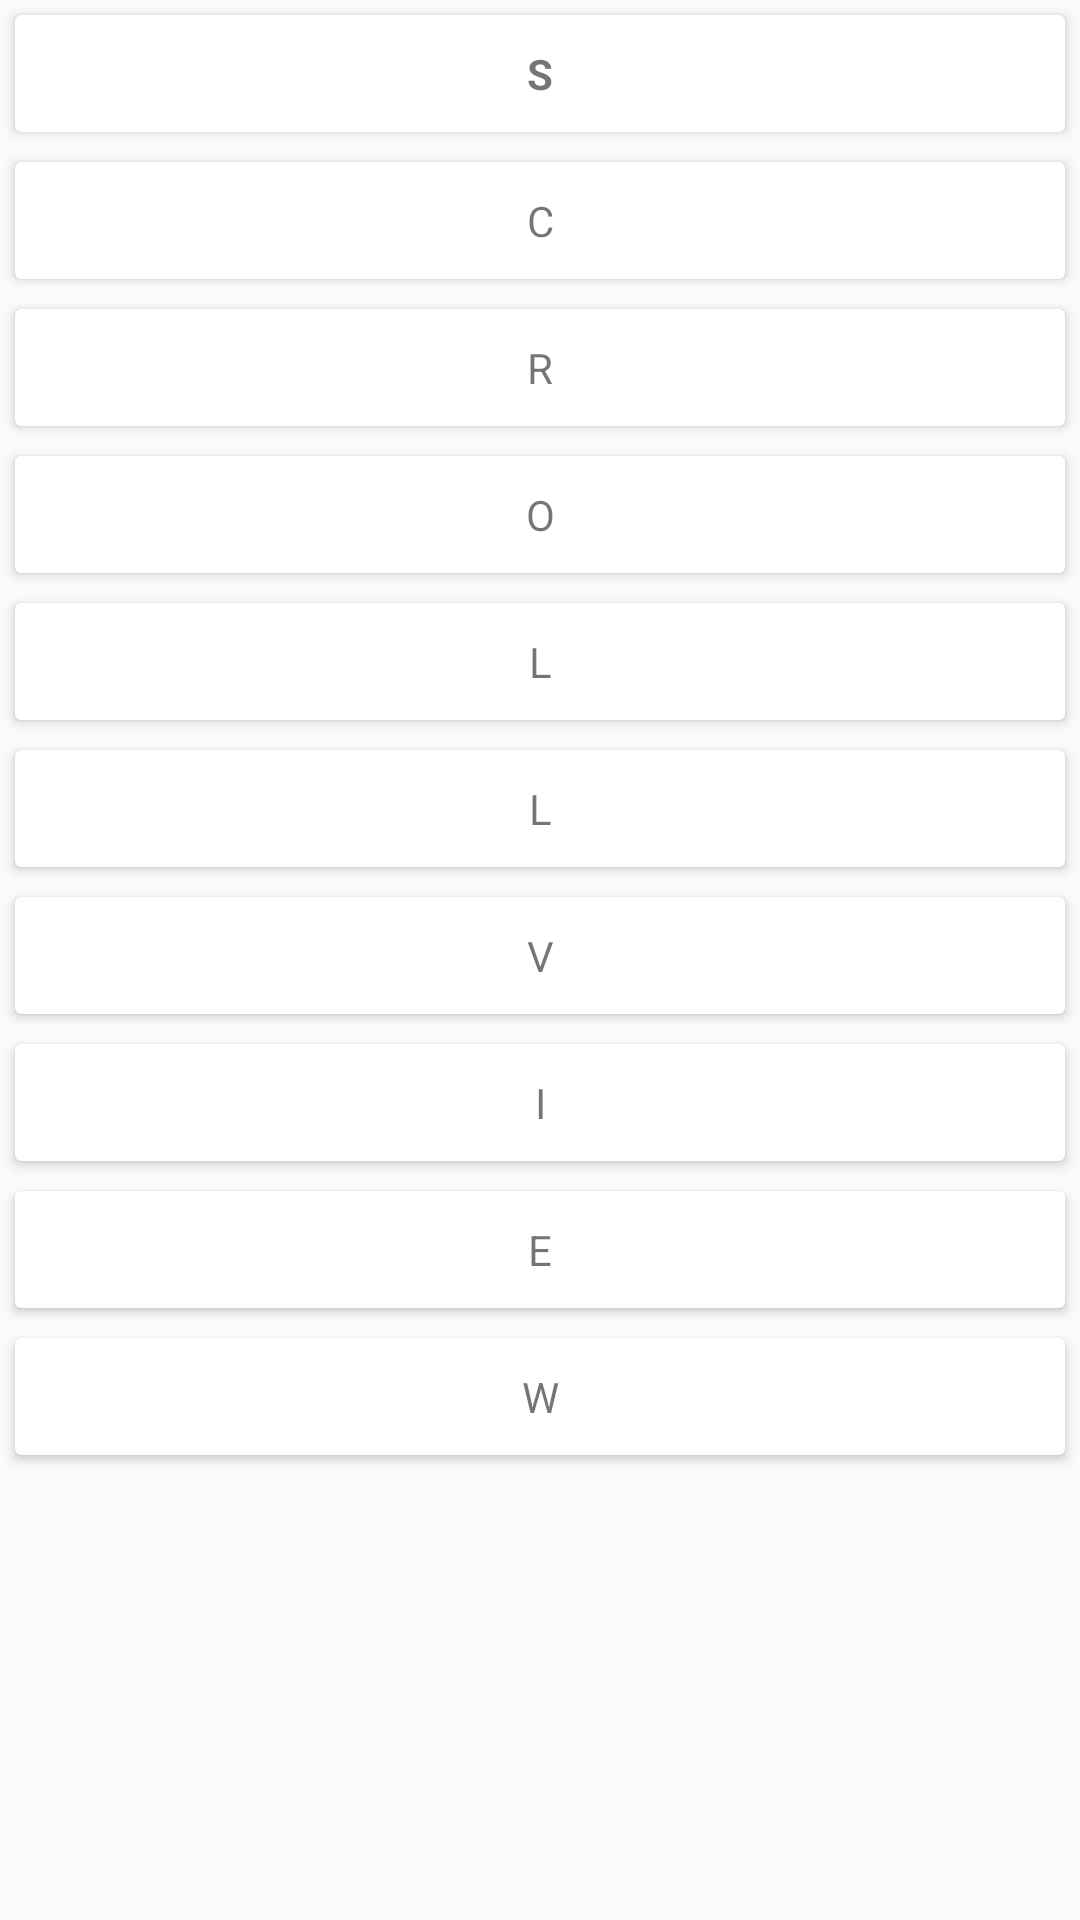

This screen was rendered from an Android layout file. Write that file and the resources it references.
<!-- AndroidManifest.xml: application theme AppTheme -->
<!-- res/layout/scroll_view_item.xml -->
<?xml version="1.0" encoding="utf-8"?>
<RelativeLayout
    xmlns:android="http://schemas.android.com/apk/res/android"
    android:layout_width="match_parent"
    android:layout_height="match_parent">


    <ScrollView
        android:layout_width="match_parent"
        android:layout_height="wrap_content"
        android:fillViewport="true">

        <LinearLayout
            android:orientation="vertical" android:layout_width="match_parent"
            android:layout_height="wrap_content"
            >

            <android.support.v7.widget.CardView
                android:layout_width="match_parent"
                android:layout_height="wrap_content"
                android:layout_margin="5dp"
                android:elevation="10dp">

                <TextView
                    android:layout_width="match_parent"
                    android:layout_height="wrap_content"
                    android:text="S"
                    android:gravity="center_horizontal"
                    android:padding="10dp"
                    android:textStyle="bold"/>
            </android.support.v7.widget.CardView>


            <android.support.v7.widget.CardView
                android:layout_width="match_parent"
                android:layout_height="wrap_content"
                android:layout_margin="5dp"
                android:elevation="10dp">

                <TextView
                    android:layout_width="match_parent"
                    android:layout_height="wrap_content"
                    android:text="C"
                    android:gravity="center_horizontal"
                    android:padding="10dp"/>
            </android.support.v7.widget.CardView>

            <android.support.v7.widget.CardView
                android:layout_width="match_parent"
                android:layout_height="wrap_content"
                android:layout_margin="5dp"
                android:elevation="10dp">

                <TextView
                    android:layout_width="match_parent"
                    android:layout_height="wrap_content"
                    android:text="R"
                    android:gravity="center_horizontal"
                    android:padding="10dp"/>
            </android.support.v7.widget.CardView>

            <android.support.v7.widget.CardView
                android:layout_width="match_parent"
                android:layout_height="wrap_content"
                android:layout_margin="5dp"
                android:elevation="10dp">

                <TextView
                    android:layout_width="match_parent"
                    android:layout_height="wrap_content"
                    android:text="O"
                    android:gravity="center_horizontal"
                    android:padding="10dp"/>
            </android.support.v7.widget.CardView>

            <android.support.v7.widget.CardView
                android:layout_width="match_parent"
                android:layout_height="wrap_content"
                android:layout_margin="5dp"
                android:elevation="10dp">

                <TextView
                    android:layout_width="match_parent"
                    android:layout_height="wrap_content"
                    android:text="L"
                    android:gravity="center_horizontal"
                    android:padding="10dp"/>
            </android.support.v7.widget.CardView>

            <android.support.v7.widget.CardView
                android:layout_width="match_parent"
                android:layout_height="wrap_content"
                android:layout_margin="5dp"
                android:elevation="10dp">

                <TextView
                    android:layout_width="match_parent"
                    android:layout_height="wrap_content"
                    android:text="L"
                    android:gravity="center_horizontal"
                    android:padding="10dp"/>
            </android.support.v7.widget.CardView>

            <android.support.v7.widget.CardView
                android:layout_width="match_parent"
                android:layout_height="wrap_content"
                android:layout_margin="5dp"
                android:elevation="10dp">

                <TextView
                    android:layout_width="match_parent"
                    android:layout_height="wrap_content"
                    android:text="V"
                    android:gravity="center_horizontal"
                    android:padding="10dp"/>
            </android.support.v7.widget.CardView>

            <android.support.v7.widget.CardView
                android:layout_width="match_parent"
                android:layout_height="wrap_content"
                android:layout_margin="5dp"
                android:elevation="10dp">

                <TextView
                    android:layout_width="match_parent"
                    android:layout_height="wrap_content"
                    android:text="I"
                    android:gravity="center_horizontal"
                    android:padding="10dp"/>
            </android.support.v7.widget.CardView>

            <android.support.v7.widget.CardView
                android:layout_width="match_parent"
                android:layout_height="wrap_content"
                android:layout_margin="5dp"
                android:elevation="10dp">

                <TextView
                    android:layout_width="match_parent"
                    android:layout_height="wrap_content"
                    android:text="E"
                    android:gravity="center_horizontal"
                    android:padding="10dp"/>
            </android.support.v7.widget.CardView>

            <android.support.v7.widget.CardView
                android:layout_width="match_parent"
                android:layout_height="wrap_content"
                android:layout_margin="5dp"
                android:elevation="10dp">

                <TextView
                    android:layout_width="match_parent"
                    android:layout_height="wrap_content"
                    android:text="W"
                    android:gravity="center_horizontal"
                    android:padding="10dp"/>
            </android.support.v7.widget.CardView>
        </LinearLayout>
    </ScrollView>

</RelativeLayout>
<!-- resources referenced by this layout -->
<resources>
  <style name="AppTheme" parent="Theme.AppCompat.Light.DarkActionBar">
          
          <item name="colorPrimary">@color/colorPrimary</item>
          <item name="colorPrimaryDark">@color/colorPrimaryDark</item>
          <item name="colorAccent">@color/colorAccent</item>
          <item name="android:windowActivityTransitions">true</item>
          <item name="android:windowContentTransitions">true</item>
      </style>
  <color name="colorPrimary">#000000</color>
  <color name="colorPrimaryDark">#0a0a0a</color>
  <color name="colorAccent">#40bcff</color>
</resources>
